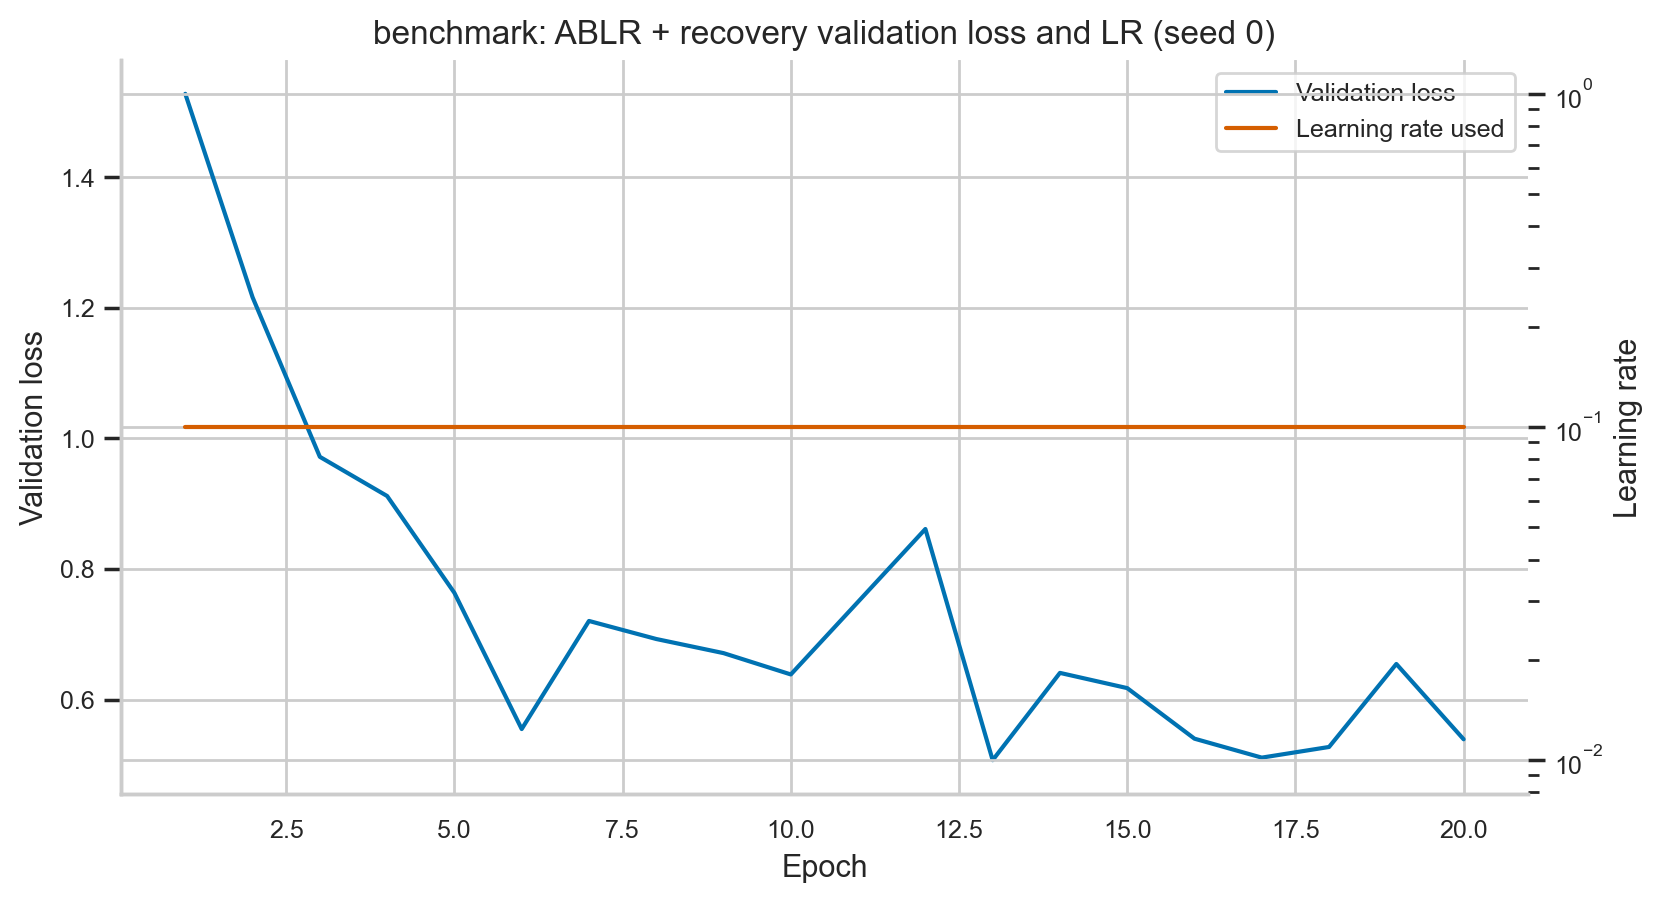

The file beside this chart, header and first rows:
epoch, train_loss, train_accuracy, val_loss, val_accuracy, lr, lr_after, epoch_seconds, elapsed_sec, scheduler, seed
1, 1.808, 0.3364, 1.528, 0.4338, 0.1, 0.1, 51.18, 51.18, ablr_recovery, 0
2, 1.261, 0.539, 1.216, 0.5688, 0.1, 0.1, 51.15, 102.3, ablr_recovery, 0
3, 0.9766, 0.6511, 0.9719, 0.6516, 0.1, 0.1, 39.39, 141.7, ablr_recovery, 0
4, 0.7949, 0.7216, 0.9118, 0.6858, 0.1, 0.1, 32.87, 174.6, ablr_recovery, 0
5, 0.6796, 0.7633, 0.7634, 0.7342, 0.1, 0.1, 32.89, 207.5, ablr_recovery, 0
6, 0.6078, 0.7895, 0.5549, 0.814, 0.1, 0.1, 32.83, 240.3, ablr_recovery, 0
7, 0.5561, 0.8081, 0.7205, 0.7612, 0.1, 0.1, 32.89, 273.2, ablr_recovery, 0
8, 0.5199, 0.8207, 0.6928, 0.7686, 0.1, 0.1, 32.83, 306, ablr_recovery, 0
9, 0.502, 0.8274, 0.6712, 0.777, 0.1, 0.1, 33.01, 339.1, ablr_recovery, 0
10, 0.4809, 0.834, 0.6385, 0.7788, 0.1, 0.1, 32.86, 371.9, ablr_recovery, 0
11, 0.4618, 0.844, 0.7498, 0.7652, 0.1, 0.1, 32.86, 404.8, ablr_recovery, 0
12, 0.448, 0.847, 0.8613, 0.724, 0.1, 0.1, 33.08, 437.8, ablr_recovery, 0
13, 0.4355, 0.8508, 0.5072, 0.8296, 0.1, 0.1, 32.93, 470.8, ablr_recovery, 0
14, 0.4242, 0.8555, 0.6409, 0.7996, 0.1, 0.1, 32.88, 503.7, ablr_recovery, 0
15, 0.4148, 0.8577, 0.6176, 0.8082, 0.1, 0.1, 32.86, 536.5, ablr_recovery, 0
16, 0.4068, 0.8614, 0.5401, 0.8248, 0.1, 0.1, 32.9, 569.4, ablr_recovery, 0
17, 0.395, 0.8641, 0.5111, 0.8348, 0.1, 0.1, 32.89, 602.3, ablr_recovery, 0
18, 0.3849, 0.8679, 0.5274, 0.8222, 0.1, 0.1, 32.91, 635.2, ablr_recovery, 0
19, 0.3896, 0.866, 0.6546, 0.8102, 0.1, 0.1, 32.83, 668.1, ablr_recovery, 0
20, 0.3765, 0.8718, 0.5392, 0.8222, 0.1, 0.1, 33.23, 701.3, ablr_recovery, 0
